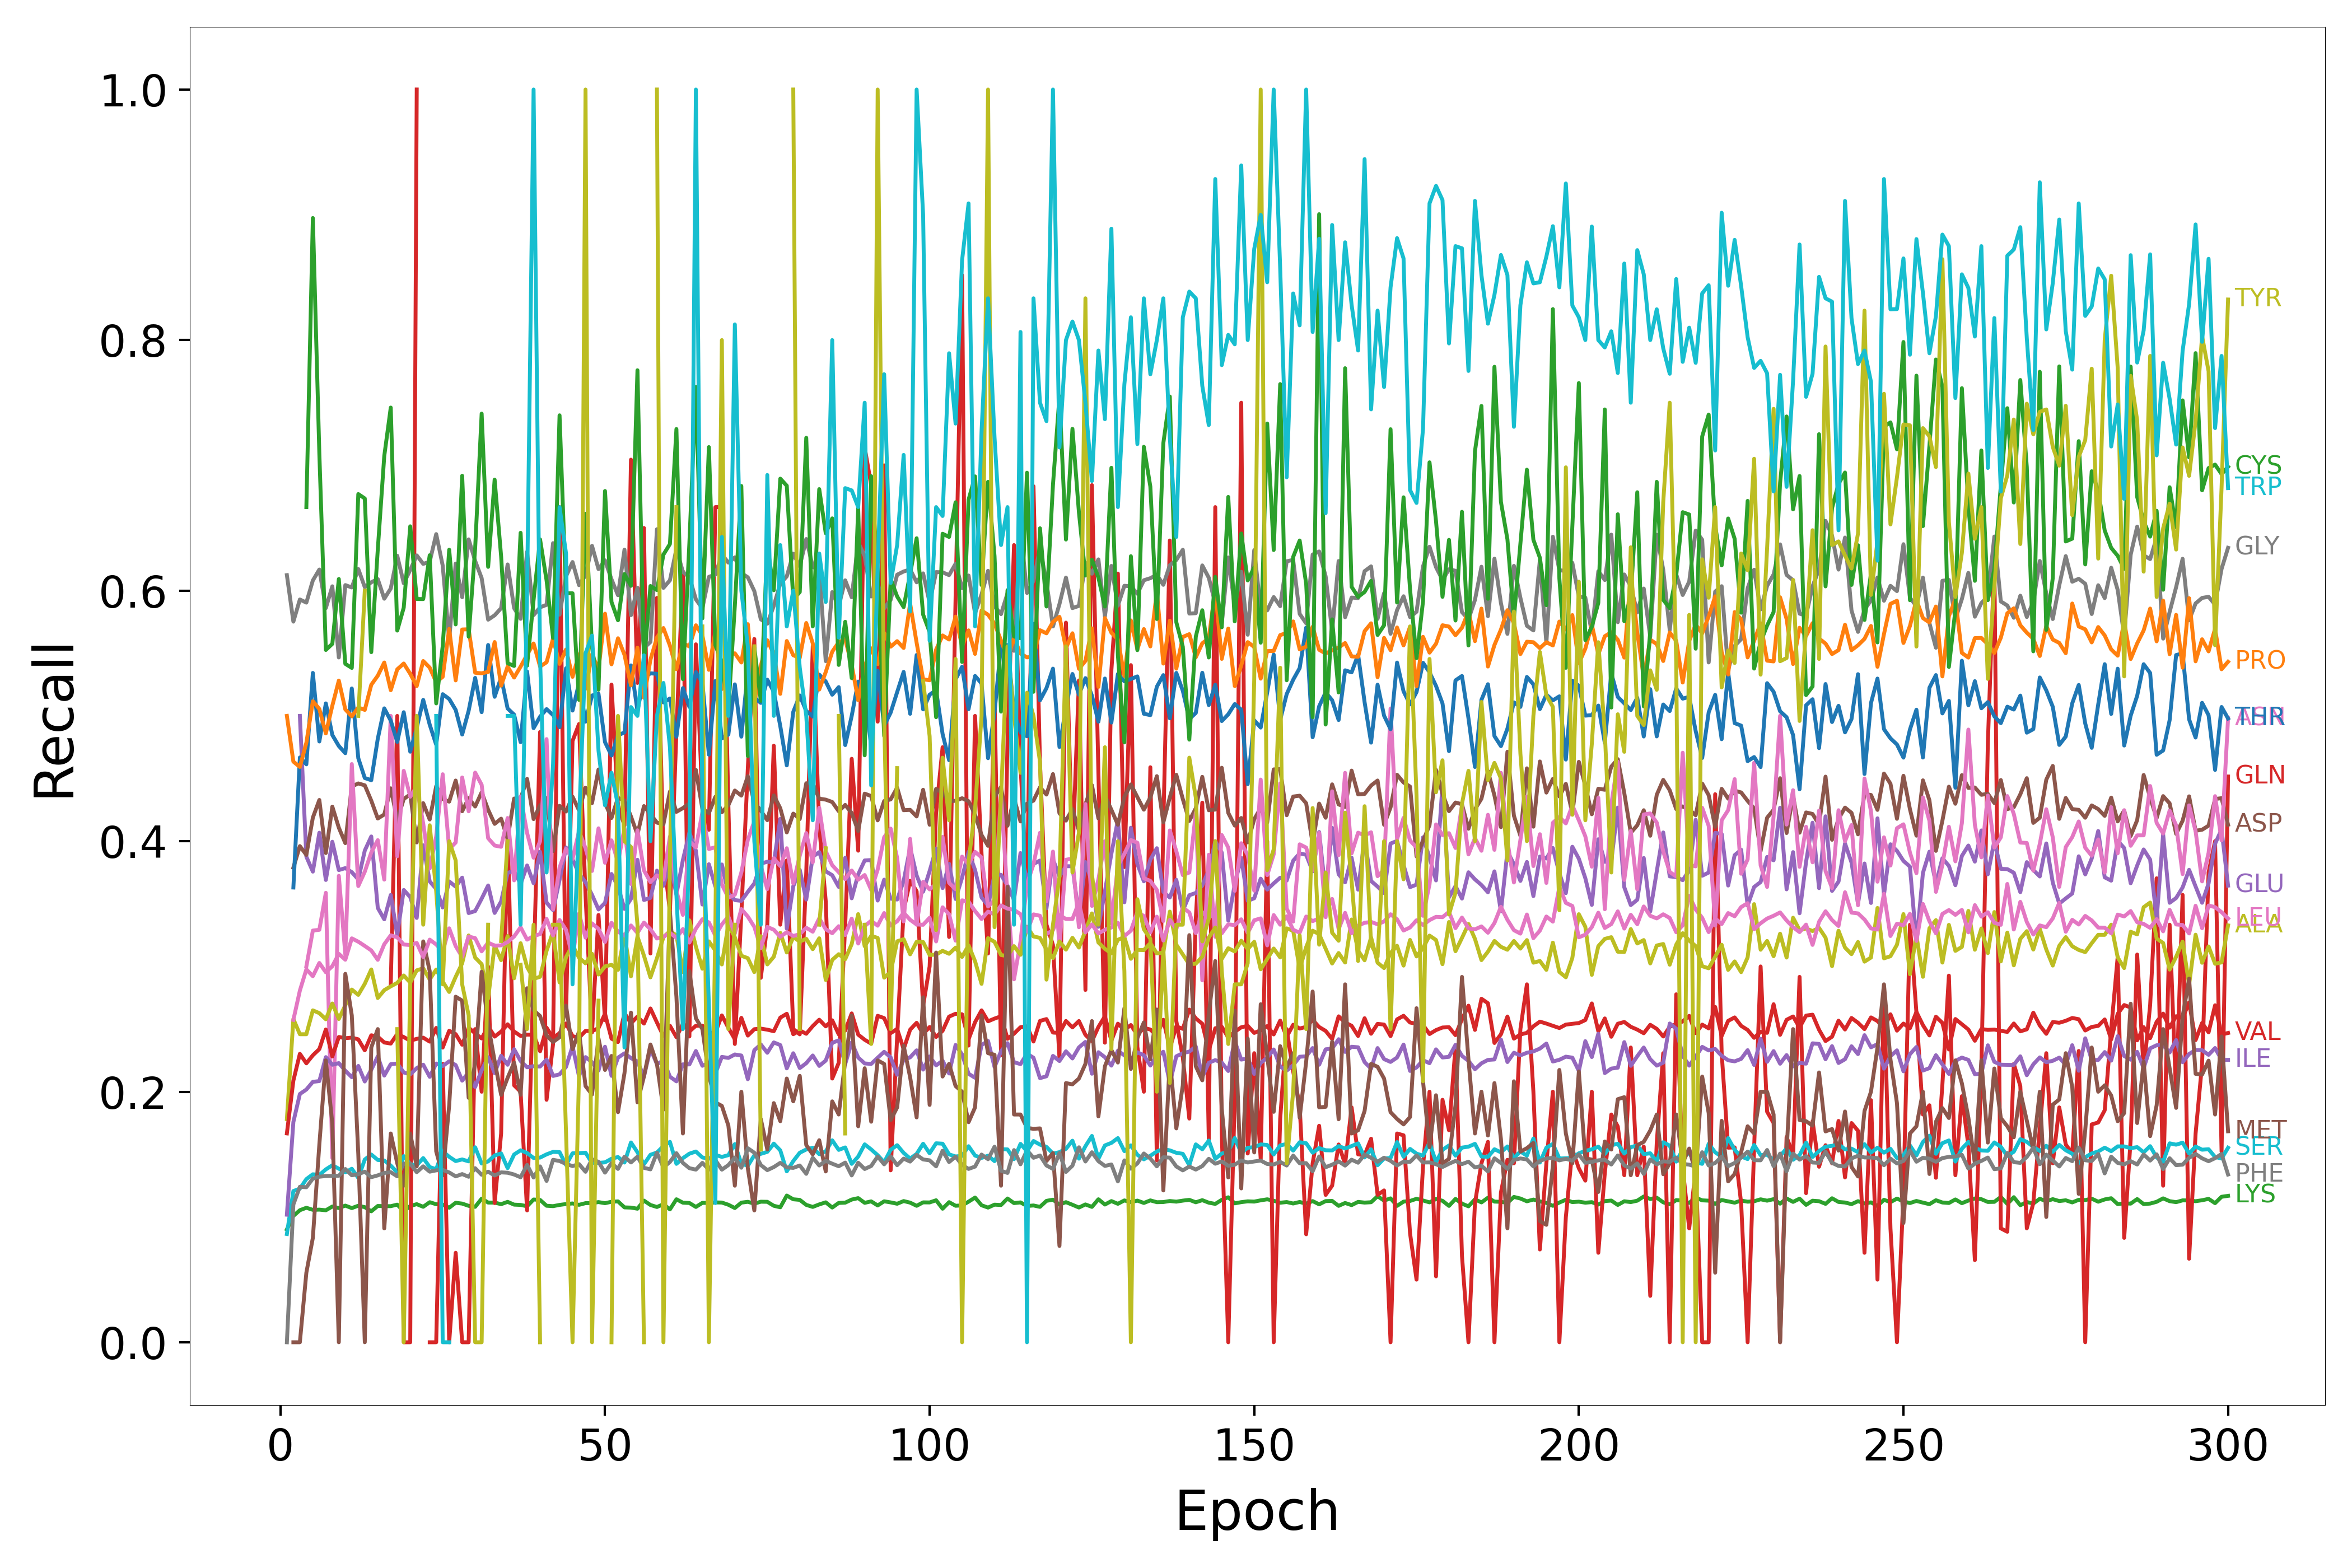

The file beside this chart, header and first rows:
Epoch, HIS, ARG, LYS, GLN, GLU, ASP, ASN, GLY, ALA, SER, THR, PRO, CYS, VAL, ILE, MET, LEU, PHE, TYR, TRP
1, nan, nan, 0.09009, nan, nan, nan, nan, 0.6124, 0.1782, 0.08645, nan, 0.5, nan, 0.1667, 0.1019, nan, nan, 0.0, nan, nan
2, nan, nan, 0.1009, nan, nan, 0.3789, 0.25, 0.5753, 0.2581, 0.1207, 0.363, 0.4635, nan, 0.2089, 0.1758, 0.0, 0.2573, 0.11, nan, nan
3, nan, nan, 0.1054, nan, 0.5, 0.3961, nan, 0.5929, 0.2459, 0.1226, 0.4668, 0.4593, nan, 0.2303, 0.1982, 0.0, 0.2807, 0.1241, nan, nan
4, nan, nan, 0.1074, nan, 0.3876, 0.389, 0.3, 0.5904, 0.2459, 0.1302, 0.4613, 0.4786, 0.6667, 0.2227, 0.2018, 0.05556, 0.2977, 0.1237, nan, nan
5, nan, nan, 0.1057, nan, 0.3757, 0.4188, 0.3286, 0.6081, 0.265, 0.1341, 0.5343, 0.5117, 0.8974, 0.2291, 0.2079, 0.08333, 0.2922, 0.1306, nan, nan
6, nan, nan, 0.1059, nan, 0.4067, 0.4329, 0.3293, 0.6168, 0.2627, 0.1336, 0.4796, 0.5055, 0.7094, 0.234, 0.2085, 0.1579, 0.3028, 0.1321, nan, nan
7, nan, nan, 0.1054, nan, 0.369, 0.3905, 0.3588, 0.5861, 0.2578, 0.138, 0.51, 0.486, 0.5526, 0.2497, 0.2276, 0.225, 0.2954, 0.1327, nan, nan
8, nan, nan, 0.1084, nan, 0.3995, 0.4276, 0.1471, 0.6034, 0.2704, 0.1413, 0.4847, 0.5081, 0.5575, 0.2281, 0.2215, 0.1746, 0.3002, 0.1328, nan, nan
9, nan, nan, 0.1071, nan, 0.3769, 0.4108, 0.3723, 0.5466, 0.2581, 0.1386, 0.476, 0.5282, 0.6093, 0.2437, 0.2228, 0.0, 0.3101, 0.1329, nan, nan
10, nan, nan, 0.1091, nan, 0.3785, 0.3984, 0.3096, 0.6044, 0.269, 0.1356, 0.4702, 0.5052, 0.5416, 0.2427, 0.2168, 0.2941, 0.3054, 0.1383, nan, nan
11, nan, nan, 0.1071, nan, 0.3753, 0.4437, 0.4615, 0.6025, 0.2816, 0.1385, 0.5219, 0.4996, 0.5383, 0.2432, 0.2116, 0.2609, 0.3224, 0.1333, nan, nan
12, nan, nan, 0.109, nan, 0.3694, 0.4461, 0.3642, 0.6172, 0.2773, 0.1312, 0.4662, 0.5067, 0.6771, 0.2418, 0.2206, 0.15, 0.3198, 0.1342, 0.5, nan
13, nan, nan, 0.1078, 0.0, 0.3925, 0.4446, 0.3756, 0.6028, 0.2862, 0.1459, 0.4504, 0.5048, 0.6736, 0.2331, 0.2082, 0.0, 0.3164, 0.1362, 0.6, nan
14, nan, nan, 0.1045, nan, 0.4038, 0.4323, 0.3911, 0.6067, 0.2976, 0.1499, 0.4487, 0.5249, 0.5509, 0.2451, 0.2175, 0.2353, 0.3128, 0.1318, nan, nan
15, nan, nan, 0.1088, 0.0, 0.3467, 0.4181, 0.4008, 0.6092, 0.2748, 0.1455, 0.4817, 0.5321, 0.6327, 0.244, 0.2282, 0.25, 0.3053, 0.1332, nan, nan
16, nan, nan, 0.1087, nan, 0.3376, 0.4213, 0.3693, 0.5935, 0.2811, 0.1451, 0.506, 0.5426, 0.7074, 0.2393, 0.2129, 0.09091, 0.3177, 0.1352, 0.5, nan
17, nan, nan, 0.1086, 0.2857, 0.3571, 0.4422, 0.5, 0.6017, 0.2841, 0.141, 0.4962, 0.5205, 0.7461, 0.2384, 0.222, 0.1667, 0.3248, 0.1358, nan, nan
18, nan, nan, 0.1099, 0.5, 0.3249, 0.4169, 0.388, 0.6278, 0.2869, 0.1356, 0.4792, 0.5372, 0.5681, 0.2461, 0.2225, 0.1429, 0.3232, 0.1325, 0.25, nan
19, nan, nan, 0.1045, 0.0, 0.3611, 0.4337, 0.4561, 0.6059, 0.2928, 0.1486, 0.5029, 0.5418, 0.5864, 0.2436, 0.2154, 0.125, 0.3175, 0.1426, 0.0, 0.0
20, nan, nan, 0.1088, 0.0, 0.3554, 0.4373, 0.4355, 0.6165, 0.2871, 0.142, 0.4714, 0.5336, 0.6513, 0.2408, 0.2138, 0.1667, 0.3171, 0.1426, 0.2857, nan
21, nan, nan, 0.1102, 1.0, 0.3387, 0.399, 0.4436, 0.6281, 0.2969, 0.1413, 0.4904, 0.5238, 0.5933, 0.2422, 0.2189, 0.1404, 0.3188, 0.1358, 0.5, 0.0
22, nan, nan, 0.1081, nan, 0.3967, 0.4303, 0.414, 0.6214, 0.2985, 0.147, 0.5128, 0.5438, 0.5933, 0.2432, 0.2216, 0.32, 0.3076, 0.1404, 0.3333, nan
23, nan, nan, 0.1118, 0.0, 0.3679, 0.4173, 0.3782, 0.623, 0.2896, 0.1399, 0.493, 0.5385, 0.6282, 0.24, 0.2119, 0.2963, 0.3214, 0.1362, 0.4127, nan
24, nan, nan, 0.1102, 0.0, 0.3619, 0.4439, 0.4038, 0.6451, 0.2975, 0.1381, 0.477, 0.527, 0.51, 0.2509, 0.2225, 0.1524, 0.3175, 0.1372, 0.36, 0.5
25, nan, nan, 0.1099, 0.2222, 0.3471, 0.4336, 0.4534, 0.62, 0.288, 0.1525, 0.5174, 0.5312, 0.5556, 0.2352, 0.2205, 0.1333, 0.3121, 0.1376, 0.2857, 0.0
26, nan, nan, 0.1074, 0.0, 0.3679, 0.4316, 0.3937, 0.5608, 0.2796, 0.1481, 0.5135, 0.5694, 0.6327, 0.2486, 0.2243, 0.1892, 0.3304, 0.1355, 0.4, 0.0
27, nan, nan, 0.1113, 0.07143, 0.3637, 0.4484, 0.3989, 0.6216, 0.2917, 0.1446, 0.5048, 0.5284, 0.573, 0.246, 0.2213, 0.2759, 0.3162, 0.1324, 0.3846, nan
28, nan, nan, 0.1107, 0.0, 0.3709, 0.4239, 0.4508, 0.5947, 0.3025, 0.1459, 0.4851, 0.569, 0.6917, 0.2375, 0.2088, 0.2727, 0.3076, 0.1343, 0.2857, nan
29, nan, nan, 0.1089, 0.0, 0.3426, 0.4343, 0.4238, 0.6409, 0.3248, 0.1444, 0.5042, 0.5692, 0.5632, 0.251, 0.2155, 0.1951, 0.3239, 0.1321, 0.2609, 0.0
30, nan, nan, 0.1081, 0.25, 0.3442, 0.4277, 0.4547, 0.6237, 0.307, 0.1557, 0.5303, 0.5345, 0.6338, 0.2467, 0.2038, 0.2222, 0.3226, 0.1389, 0.0, nan
31, nan, nan, 0.1146, 0.2, 0.3541, 0.439, 0.445, 0.61, 0.3019, 0.1427, 0.503, 0.534, 0.7413, 0.2425, 0.2172, 0.2958, 0.3121, 0.1337, 0.0, 0.0
32, nan, nan, 0.1115, 0.3, 0.3646, 0.4251, 0.4024, 0.5768, 0.2744, 0.1444, 0.5566, 0.5351, 0.619, 0.2522, 0.2276, 0.2535, 0.319, 0.1362, 0.3333, nan
33, nan, nan, 0.1115, 0.1111, 0.3427, 0.4138, 0.3965, 0.5803, 0.3169, 0.1491, 0.5153, 0.559, 0.6886, 0.244, 0.2148, 0.2245, 0.3166, 0.1331, nan, nan
34, nan, nan, 0.1102, 0.1667, 0.3519, 0.418, 0.3955, 0.586, 0.305, 0.1507, 0.5307, 0.5241, 0.6273, 0.248, 0.2287, 0.1975, 0.3168, 0.1356, 0.3203, nan
35, nan, nan, 0.1121, 0.4091, 0.3747, 0.402, 0.4185, 0.6209, 0.3243, 0.139, 0.5059, 0.5394, 0.5421, 0.2538, 0.2215, 0.2111, 0.3195, 0.1353, 0.4, 0.5
36, nan, nan, 0.1099, 0.2051, 0.3763, 0.434, 0.3687, 0.5861, 0.2906, 0.1499, 0.501, 0.5306, 0.5399, 0.2481, 0.2339, 0.2232, 0.3239, 0.1339, nan, 0.5
37, nan, nan, 0.1096, 0.2, 0.3658, 0.434, 0.4357, 0.5775, 0.3186, 0.1532, 0.4791, 0.5393, 0.6461, 0.2445, 0.2245, 0.1975, 0.3313, 0.1317, 0.3014, 0.3333
38, nan, nan, 0.1086, 0.1053, 0.3806, 0.4497, 0.4066, 0.631, 0.2996, 0.1511, 0.5354, 0.5489, 0.5401, 0.2456, 0.2195, 0.2826, 0.3214, 0.1416, 0.25, 0.6
39, nan, nan, 0.114, 0.2963, 0.3664, 0.4176, 0.3868, 0.5804, 0.2901, 0.1471, 0.4902, 0.5578, 0.5926, 0.2455, 0.2204, 0.265, 0.3242, 0.1315, 0.3333, 1.0
40, nan, nan, 0.1136, 0.4872, 0.3915, 0.4285, 0.4, 0.5867, 0.2917, 0.1474, 0.4994, 0.5394, 0.6409, 0.2323, 0.2201, 0.2604, 0.3259, 0.1404, 0.0, 0.5455
41, nan, nan, 0.109, 0.1935, 0.3509, 0.4344, 0.4815, 0.5887, 0.3125, 0.15, 0.5054, 0.5428, 0.6081, 0.2511, 0.2257, 0.2449, 0.3379, 0.1288, nan, 0.375
42, nan, nan, 0.1086, 0.2381, 0.345, 0.3921, 0.3456, 0.6379, 0.3277, 0.152, 0.5007, 0.5617, 0.5622, 0.2429, 0.2126, 0.2397, 0.3246, 0.1456, 0.3333, 0.4615
43, nan, nan, 0.1097, 0.6667, 0.369, 0.4282, 0.3789, 0.5808, 0.2873, 0.1518, 0.491, 0.5415, 0.7399, 0.2467, 0.2139, 0.2435, 0.3371, 0.1447, 0.3333, 0.6667
44, nan, nan, 0.1103, 0.2632, 0.3949, 0.4237, 0.3939, 0.6114, 0.3074, 0.1415, 0.538, 0.553, 0.5979, 0.2546, 0.2199, 0.2687, 0.3292, 0.1424, 0.1667, 0.6296
45, nan, nan, 0.1108, 0.48, 0.3856, 0.4356, 0.3858, 0.6228, 0.317, 0.1508, 0.5043, 0.5312, 0.5979, 0.2444, 0.2364, 0.2339, 0.3071, 0.1406, 0.0, 0.2857
46, nan, nan, 0.1097, 0.4935, 0.374, 0.4246, 0.4079, 0.6043, 0.307, 0.151, 0.5263, 0.5492, 0.5128, 0.2431, 0.2122, 0.248, 0.3421, 0.1422, 0.2143, 0.4167
47, nan, nan, 0.1111, 0.3571, 0.3673, 0.4427, 0.3944, 0.6122, 0.3025, 0.1513, 0.4954, 0.5216, 0.6613, 0.2485, 0.2276, 0.2045, 0.323, 0.1361, 1.0, 0.55
48, nan, nan, 0.1111, 0.2473, 0.3572, 0.4304, 0.3762, 0.6357, 0.3101, 0.1432, 0.5163, 0.549, 0.5549, 0.2483, 0.2236, 0.1978, 0.3344, 0.146, 0.0, 0.5641
49, nan, nan, 0.1119, 0.3411, 0.3455, 0.4572, 0.4103, 0.6172, 0.2936, 0.1432, 0.5176, 0.5371, 0.5209, 0.2508, 0.2169, 0.2424, 0.33, 0.1441, 0.2727, 0.4722
50, nan, nan, 0.111, 0.2571, 0.3507, 0.4305, 0.3828, 0.6242, 0.3, 0.1436, 0.4791, 0.5816, 0.6795, 0.2623, 0.2359, 0.2174, 0.3195, 0.1354, nan, 0.4286
51, nan, nan, 0.1122, 0.525, 0.3738, 0.4185, 0.4007, 0.609, 0.3013, 0.1465, 0.4683, 0.5412, 0.5909, 0.2424, 0.2127, 0.2286, 0.3348, 0.143, 0.0, 0.4545
52, nan, nan, 0.1125, 0.4286, 0.3639, 0.4346, 0.3833, 0.5963, 0.2973, 0.1479, 0.4845, 0.562, 0.5763, 0.2397, 0.2272, 0.1837, 0.3278, 0.1384, 0.5, 0.4286
53, nan, nan, 0.1077, 0.4125, 0.3459, 0.4326, 0.4105, 0.6327, 0.3255, 0.1435, 0.4868, 0.5488, 0.6132, 0.2628, 0.2307, 0.2148, 0.3245, 0.1481, 0.4, 0.2353
54, nan, nan, 0.1075, 0.7045, 0.354, 0.4197, 0.3659, 0.5804, 0.2921, 0.1595, 0.5403, 0.5244, 0.6038, 0.2546, 0.2268, 0.2632, 0.3327, 0.1436, 0.3953, 0.507
55, nan, nan, 0.1066, 0.5263, 0.3852, 0.4053, 0.4087, 0.6023, 0.3238, 0.1517, 0.504, 0.5544, 0.7759, 0.26, 0.2241, 0.1915, 0.3268, 0.1481, 0.3333, 0.5
56, nan, nan, 0.1131, 0.65, 0.353, 0.428, 0.3767, 0.5542, 0.3086, 0.1421, 0.5306, 0.5144, 0.5427, 0.2544, 0.2121, 0.2121, 0.335, 0.1393, 0.0, 0.5484
57, nan, nan, 0.1096, 0.3103, 0.3547, 0.4215, 0.3673, 0.559, 0.2913, 0.1496, 0.534, 0.5449, 0.6037, 0.2665, 0.2344, 0.2377, 0.3297, 0.138, nan, 0.4
58, nan, nan, 0.108, 0.5942, 0.3765, 0.4148, 0.3727, 0.649, 0.3065, 0.1515, 0.5336, 0.5626, 0.6005, 0.2553, 0.2219, 0.2222, 0.3223, 0.1513, 1.0, 0.5
59, nan, nan, 0.1102, 0.3895, 0.3644, 0.4135, 0.3693, 0.6022, 0.3234, 0.1566, 0.5108, 0.5701, 0.6288, 0.2444, 0.2251, 0.1857, 0.3237, 0.1396, 0.0, 0.5263
60, nan, nan, 0.1061, 0.3438, 0.3833, 0.4396, 0.4037, 0.6082, 0.3282, 0.16, 0.5139, 0.5561, 0.6372, 0.2527, 0.212, 0.3438, 0.3269, 0.144, 0.3846, 0.475
... 240 more rows
